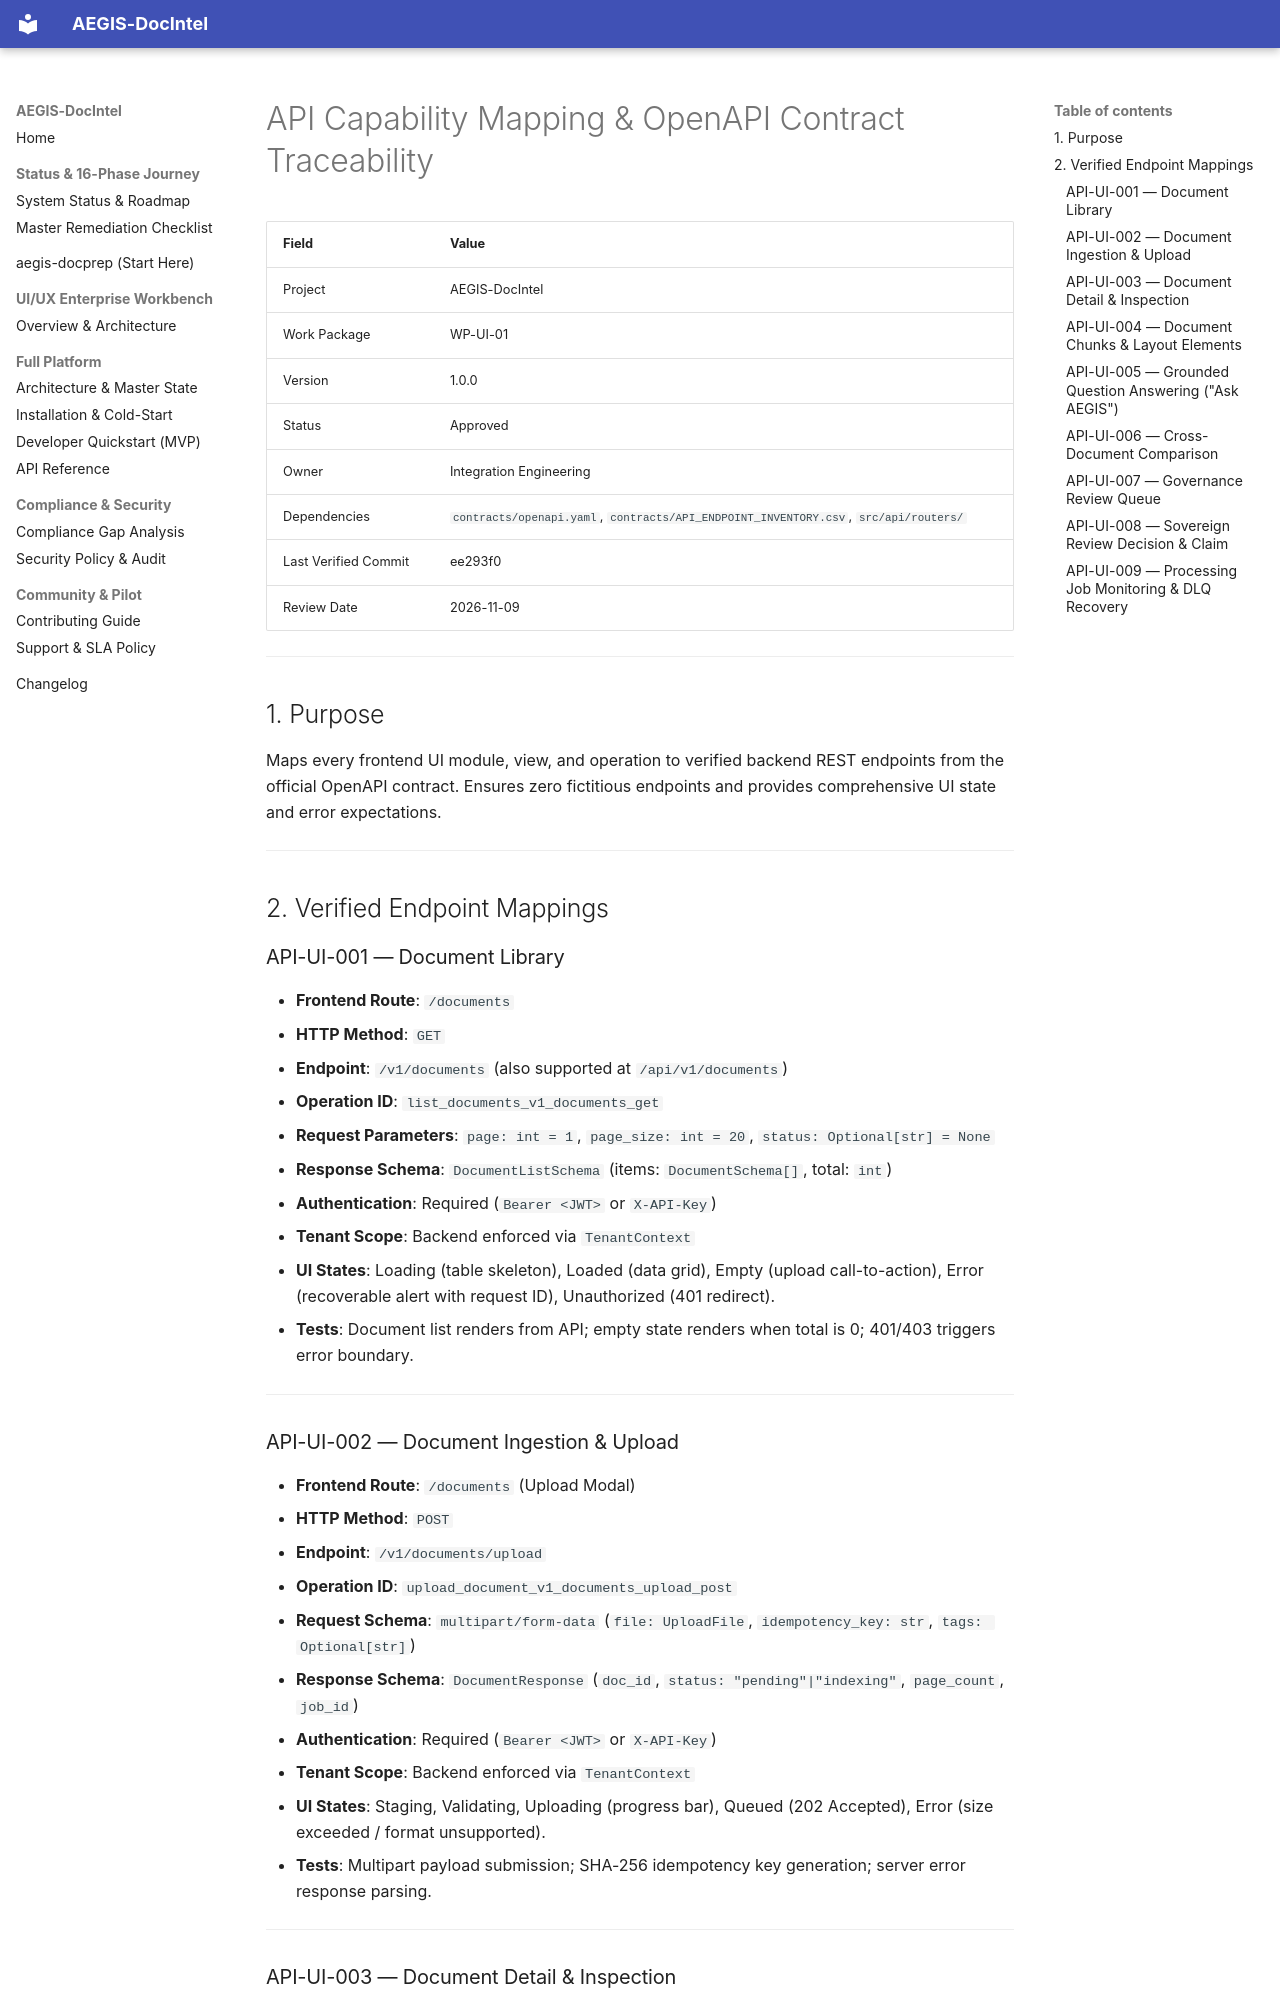

repository: SahilKhutey/AEGIS-DocIntel · page: ui-ux/wp-ui-01-product-ux-architecture/09-api-capability-mapping/index.html · generator: mkdocs

# API Capability Mapping & OpenAPI Contract Traceability

| Field | Value |
|---|---|
| Project | AEGIS-DocIntel |
| Work Package | WP-UI-01 |
| Version | 1.0.0 |
| Status | Approved |
| Owner | Integration Engineering |
| Dependencies | `contracts/openapi.yaml`, `contracts/API_ENDPOINT_INVENTORY.csv`, `src/api/routers/` |
| Last Verified Commit | ee293f0 |
| Review Date | 2026-11-09 |

---

## 1. Purpose

Maps every frontend UI module, view, and operation to verified backend REST endpoints from the official OpenAPI contract. Ensures zero fictitious endpoints and provides comprehensive UI state and error expectations.

---

## 2. Verified Endpoint Mappings

### API-UI-001 — Document Library
- **Frontend Route**: `/documents`
- **HTTP Method**: `GET`
- **Endpoint**: `/v1/documents` (also supported at `/api/v1/documents`)
- **Operation ID**: `list_documents_v1_documents_get`
- **Request Parameters**: `page: int = 1`, `page_size: int = 20`, `status: Optional[str] = None`
- **Response Schema**: `DocumentListSchema` (items: `DocumentSchema[]`, total: `int`)
- **Authentication**: Required (`Bearer <JWT>` or `X-API-Key`)
- **Tenant Scope**: Backend enforced via `TenantContext`
- **UI States**: Loading (table skeleton), Loaded (data grid), Empty (upload call-to-action), Error (recoverable alert with request ID), Unauthorized (401 redirect).
- **Tests**: Document list renders from API; empty state renders when total is 0; 401/403 triggers error boundary.

---

### API-UI-002 — Document Ingestion & Upload
- **Frontend Route**: `/documents` (Upload Modal)
- **HTTP Method**: `POST`
- **Endpoint**: `/v1/documents/upload`
- **Operation ID**: `upload_document_v1_documents_upload_post`
- **Request Schema**: `multipart/form-data` (`file: UploadFile`, `idempotency_key: str`, `tags: Optional[str]`)
- **Response Schema**: `DocumentResponse` (`doc_id`, `status: "pending"|"indexing"`, `page_count`, `job_id`)
- **Authentication**: Required (`Bearer <JWT>` or `X-API-Key`)
- **Tenant Scope**: Backend enforced via `TenantContext`
- **UI States**: Staging, Validating, Uploading (progress bar), Queued (202 Accepted), Error (size exceeded / format unsupported).
- **Tests**: Multipart payload submission; SHA-256 idempotency key generation; server error response parsing.

---
